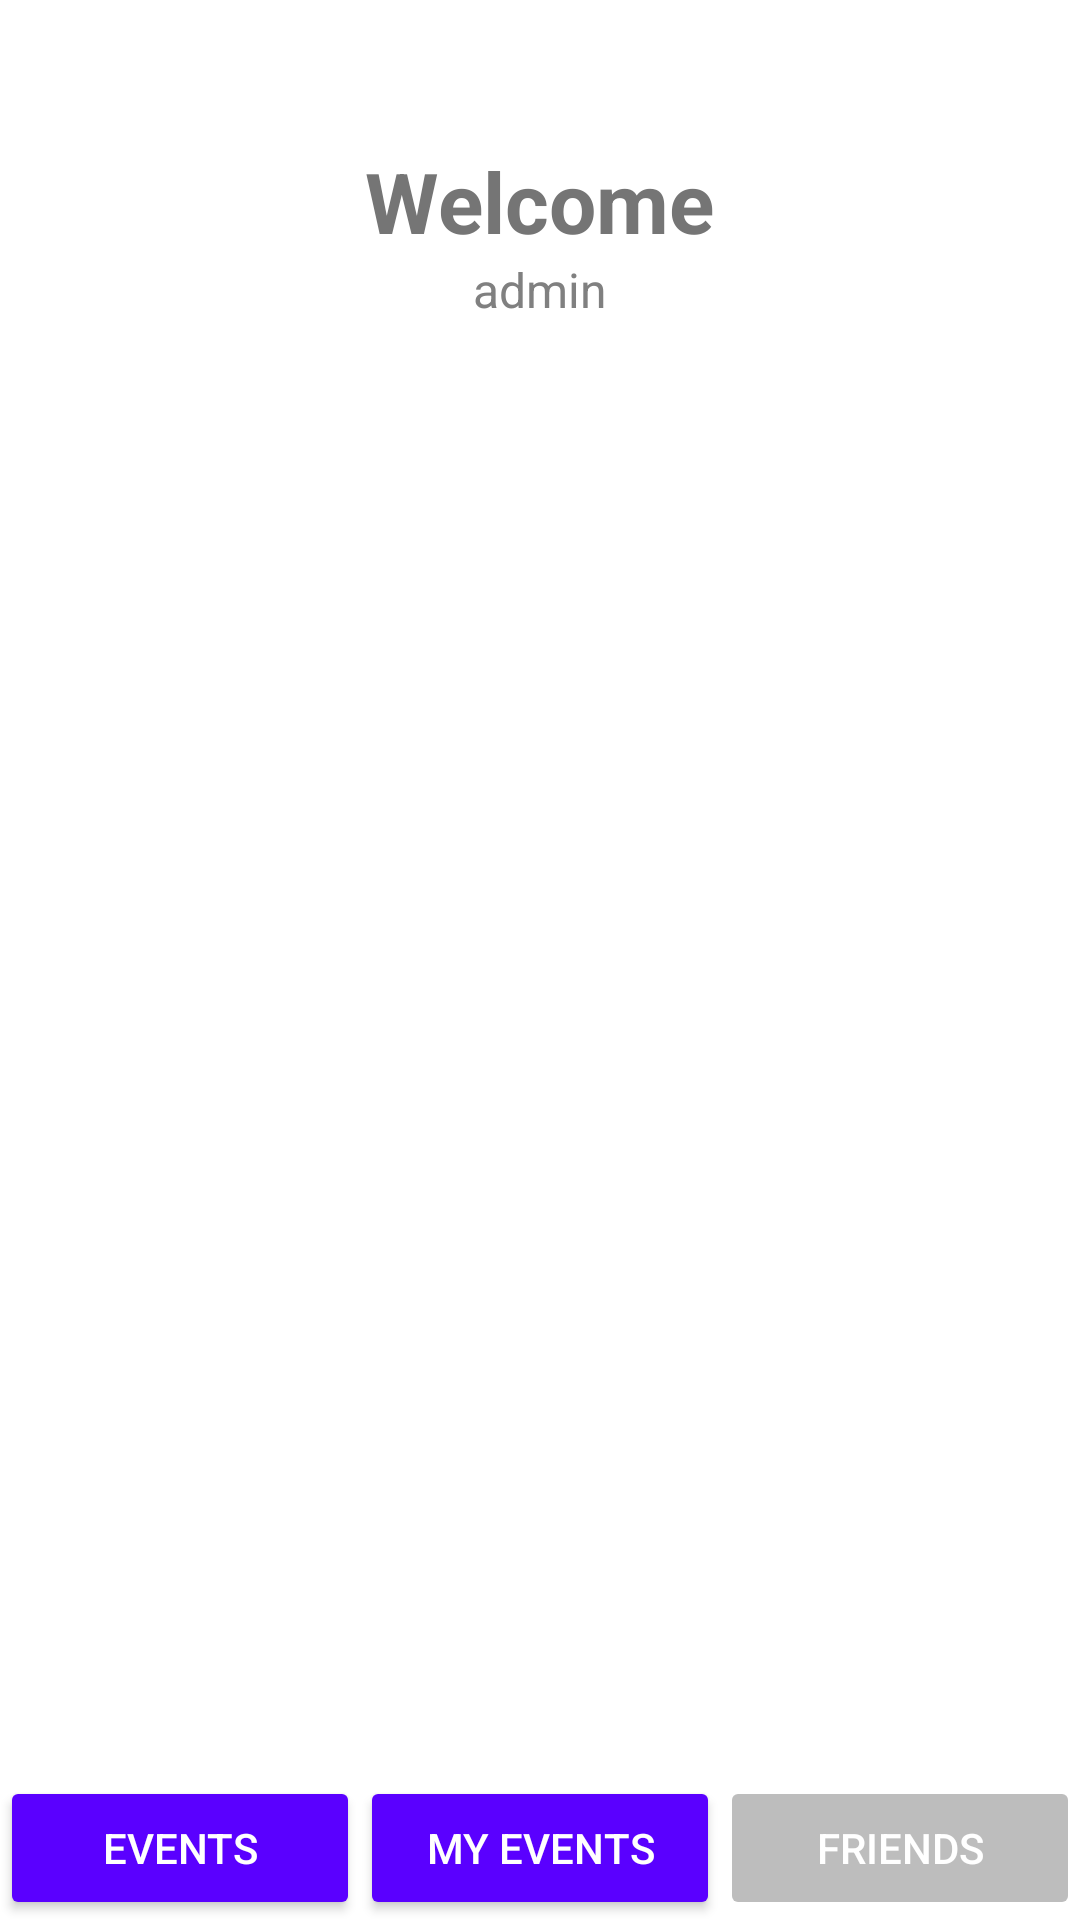

Reconstruct the res/layout file that produces this screen, plus the resources it refers to.
<!-- AndroidManifest.xml: application theme Theme.EventsApp -->
<!-- res/layout/activity_events.xml -->
<?xml version="1.0" encoding="utf-8"?>
<LinearLayout
    xmlns:android="http://schemas.android.com/apk/res/android"
    android:layout_width="match_parent"
    android:layout_height="match_parent"
    android:orientation="vertical"
    android:background="@color/white">

    <View android:layout_width="match_parent" android:layout_height="0dp" android:layout_weight="0.1" />

    <LinearLayout
        android:layout_width="match_parent"
        android:layout_height="wrap_content"
        android:orientation="vertical"
        android:gravity="center_horizontal">

        <TextView
            android:layout_width="wrap_content"
            android:layout_height="wrap_content"
            android:text="@string/welcome_text"
            android:textSize="28sp"
            android:textStyle="bold"
            android:textColor="@color/text_dark_gray" />

        <TextView
            android:id="@+id/tvUsername"
            android:layout_width="wrap_content"
            android:layout_height="wrap_content"
            android:text="@string/default_user"
            android:textSize="16sp"
            android:textColor="@color/text_hint" />
    </LinearLayout>

    <LinearLayout
        android:id="@+id/fragmentContainer"
        android:layout_width="match_parent"
        android:layout_height="0dp"
        android:layout_weight="1"
        android:orientation="vertical">
    </LinearLayout>

    <LinearLayout
        android:layout_width="match_parent"
        android:layout_height="wrap_content"
        android:orientation="horizontal"
        android:weightSum="3">

        <Button
            android:id="@+id/btnNavEvents"
            android:layout_width="0dp"
            android:layout_height="wrap_content"
            android:layout_weight="1"
            android:text="@string/tab_events"
            android:textColor="@color/white"
            android:backgroundTint="@color/purple_button" />

        <Button
            android:id="@+id/btnNavMyEvents"
            android:layout_width="0dp"
            android:layout_height="wrap_content"
            android:layout_weight="1"
            android:text="@string/tab_my_events"
            android:textColor="@color/white"
            android:backgroundTint="@color/purple_button" />

        <Button
            android:id="@+id/btnNavFriends"
            android:layout_width="0dp"
            android:layout_height="wrap_content"
            android:layout_weight="1"
            android:text="@string/tab_friends"
            android:textColor="@color/white"
            android:backgroundTint="@color/button_gray"
            android:enabled="false" />
    </LinearLayout>

</LinearLayout>
<!-- resources referenced by this layout -->
<resources>
  <color name="button_gray">#BDBDBD</color>
  <color name="purple_button">#5A00FF</color>
  <color name="text_dark_gray">#757575</color>
  <color name="text_hint">#808080</color>
  <color name="white">#FFFFFFFF</color>
  <string name="default_user">admin</string>
  <string name="tab_events">EVENTS</string>
  <string name="tab_friends">FRIENDS</string>
  <string name="tab_my_events">MY EVENTS</string>
  <string name="welcome_text">Welcome</string>
  <style name="Theme.EventsApp" parent="Theme.MaterialComponents.DayNight.DarkActionBar">
          
          <item name="colorPrimary">@color/purple_500</item>
          <item name="colorPrimaryVariant">@color/purple_700</item>
          <item name="colorOnPrimary">@color/white</item>
          
          <item name="colorSecondary">@color/teal_200</item>
          <item name="colorSecondaryVariant">@color/teal_700</item>
          <item name="colorOnSecondary">@color/black</item>
          
          <item name="android:statusBarColor">?attr/colorPrimaryVariant</item>
          
      </style>
  <color name="purple_500">#FF6200EE</color>
  <color name="purple_700">#FF3700B3</color>
  <color name="teal_200">#FF03DAC5</color>
  <color name="teal_700">#FF018786</color>
  <color name="black">#FF000000</color>
</resources>
